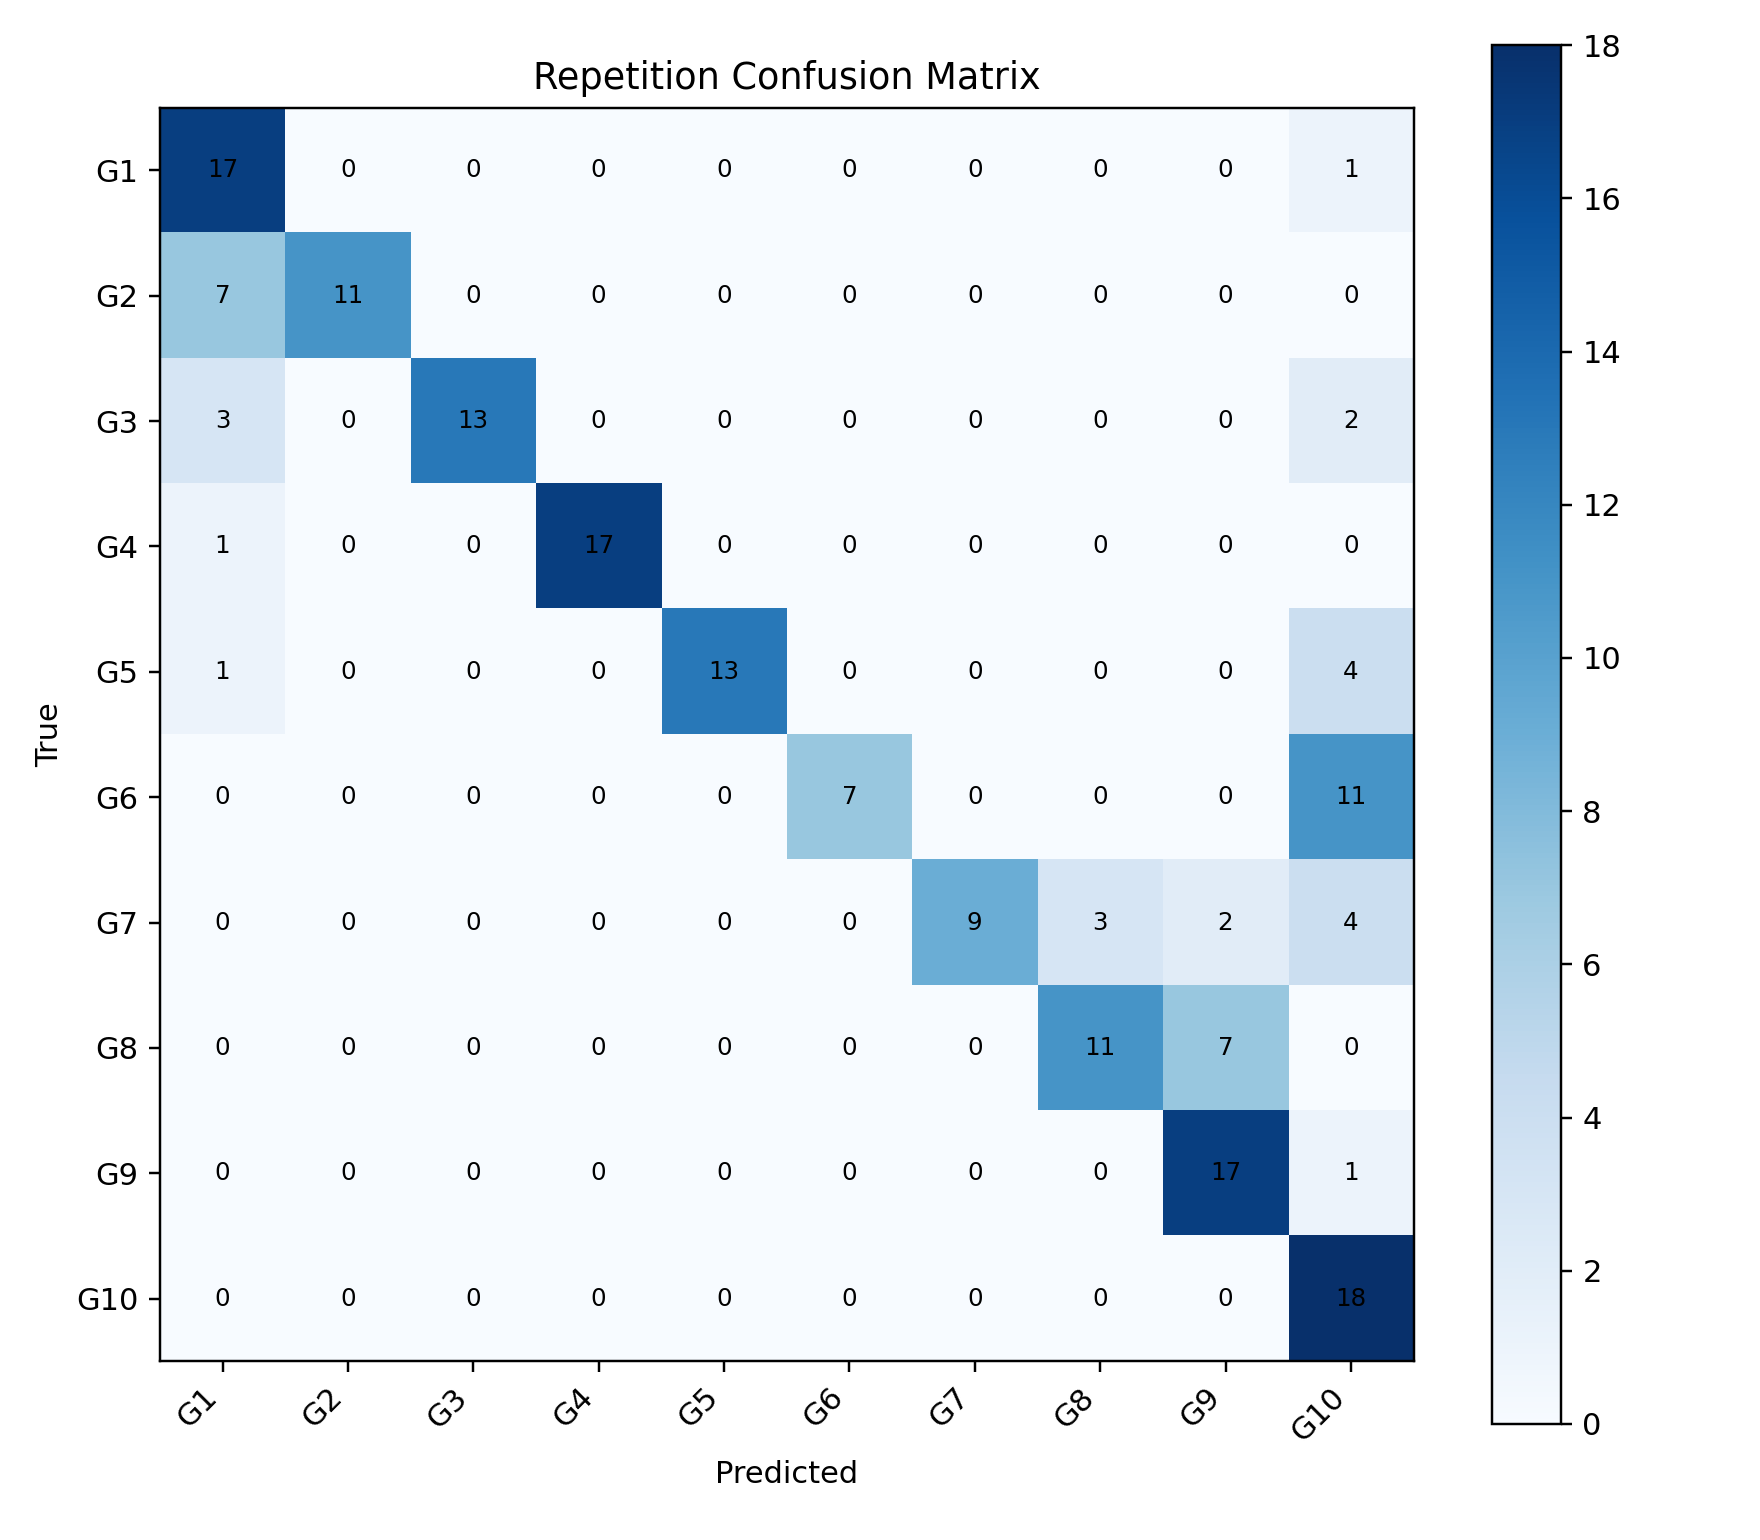

Values plotted in this chart, from the file beside it:
, G1, G2, G3, G4, G5, G6, G7, G8, G9, G10
G1, 17, 0, 0, 0, 0, 0, 0, 0, 0, 1
G2, 7, 11, 0, 0, 0, 0, 0, 0, 0, 0
G3, 3, 0, 13, 0, 0, 0, 0, 0, 0, 2
G4, 1, 0, 0, 17, 0, 0, 0, 0, 0, 0
G5, 1, 0, 0, 0, 13, 0, 0, 0, 0, 4
G6, 0, 0, 0, 0, 0, 7, 0, 0, 0, 11
G7, 0, 0, 0, 0, 0, 0, 9, 3, 2, 4
G8, 0, 0, 0, 0, 0, 0, 0, 11, 7, 0
G9, 0, 0, 0, 0, 0, 0, 0, 0, 17, 1
G10, 0, 0, 0, 0, 0, 0, 0, 0, 0, 18
